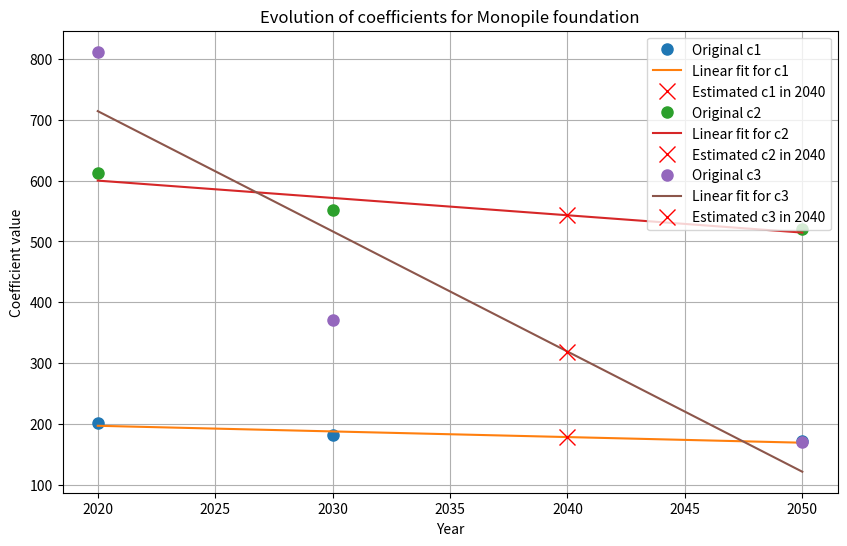
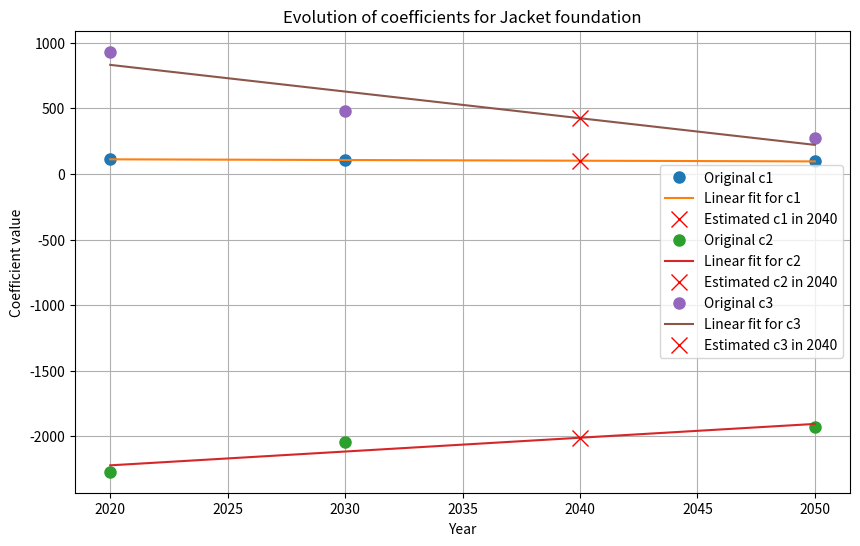
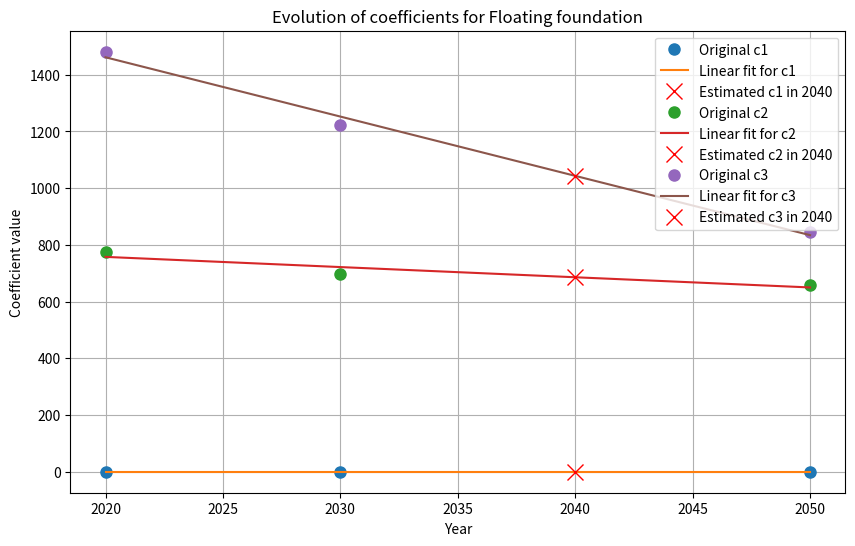

These figures' Python source, in order:
import numpy as np
import matplotlib.pyplot as plt

# Data from the table
years = np.array([2020, 2030, 2050])

# Monopile data
monopile_c1 = np.array([201, 181, 171])
monopile_c2 = np.array([613, 552, 521])
monopile_c3 = np.array([812, 370, 170])

# Jacket data
jacket_c1 = np.array([114, 103, 97])
jacket_c2 = np.array([-2270, -2043, -1930])
jacket_c3 = np.array([932, 478, 272])

# Floating data
floating_c1 = np.array([0, 0, 0])
floating_c2 = np.array([774, 697, 658])
floating_c3 = np.array([1481, 1223, 844])

# Function to perform linear fit and plot data
def fit_and_plot_combined_linear(years, c1, c2, c3, foundation_type):
    # Fit linear polynomials to the data
    p1 = np.polyfit(years, c1, 1)
    p2 = np.polyfit(years, c2, 1)
    p3 = np.polyfit(years, c3, 1)
    
    # Generate years for smooth plotting
    fit_years = np.linspace(2020, 2050, 100)
    fit_c1 = np.polyval(p1, fit_years)
    fit_c2 = np.polyval(p2, fit_years)
    fit_c3 = np.polyval(p3, fit_years)
    
    # Estimate the values for 2040
    c1_2040 = np.polyval(p1, 2040)
    c2_2040 = np.polyval(p2, 2040)
    c3_2040 = np.polyval(p3, 2040)
    
    # Plot original data and the fits
    plt.figure(figsize=(10, 6))
    plt.plot(years, c1, 'o', label='Original c1', markersize=8)
    plt.plot(fit_years, fit_c1, '-', label='Linear fit for c1')
    plt.plot(2040, c1_2040, 'rx', label='Estimated c1 in 2040', markersize=12)
    
    plt.plot(years, c2, 'o', label='Original c2', markersize=8)
    plt.plot(fit_years, fit_c2, '-', label='Linear fit for c2')
    plt.plot(2040, c2_2040, 'rx', label='Estimated c2 in 2040', markersize=12)
    
    plt.plot(years, c3, 'o', label='Original c3', markersize=8)
    plt.plot(fit_years, fit_c3, '-', label='Linear fit for c3')
    plt.plot(2040, c3_2040, 'rx', label='Estimated c3 in 2040', markersize=12)
    
    plt.xlabel('Year')
    plt.ylabel('Coefficient value')
    plt.title(f'Evolution of coefficients for {foundation_type} foundation')
    plt.legend()
    plt.grid(True)
    plt.show()
    
    return c1_2040, c2_2040, c3_2040

# Monopile combined plot and estimates for 2040
monopile_c1_2040, monopile_c2_2040, monopile_c3_2040 = fit_and_plot_combined_linear(years, monopile_c1, monopile_c2, monopile_c3, 'Monopile')

# Jacket combined plot and estimates for 2040
jacket_c1_2040, jacket_c2_2040, jacket_c3_2040 = fit_and_plot_combined_linear(years, jacket_c1, jacket_c2, jacket_c3, 'Jacket')

# Floating combined plot and estimates for 2040
floating_c1_2040, floating_c2_2040, floating_c3_2040 = fit_and_plot_combined_linear(years, floating_c1, floating_c2, floating_c3, 'Floating')

# Print estimated values for 2040
print("Estimated coefficients for 2040:")
print(f"Monopile c1: {monopile_c1_2040:.2f}, c2: {monopile_c2_2040:.2f}, c3: {monopile_c3_2040:.2f}")
print(f"Jacket c1: {jacket_c1_2040:.2f}, c2: {jacket_c2_2040:.2f}, c3: {jacket_c3_2040:.2f}")
print(f"Floating c1: {floating_c1_2040:.2f}, c2: {floating_c2_2040:.2f}, c3: {floating_c3_2040:.2f}")